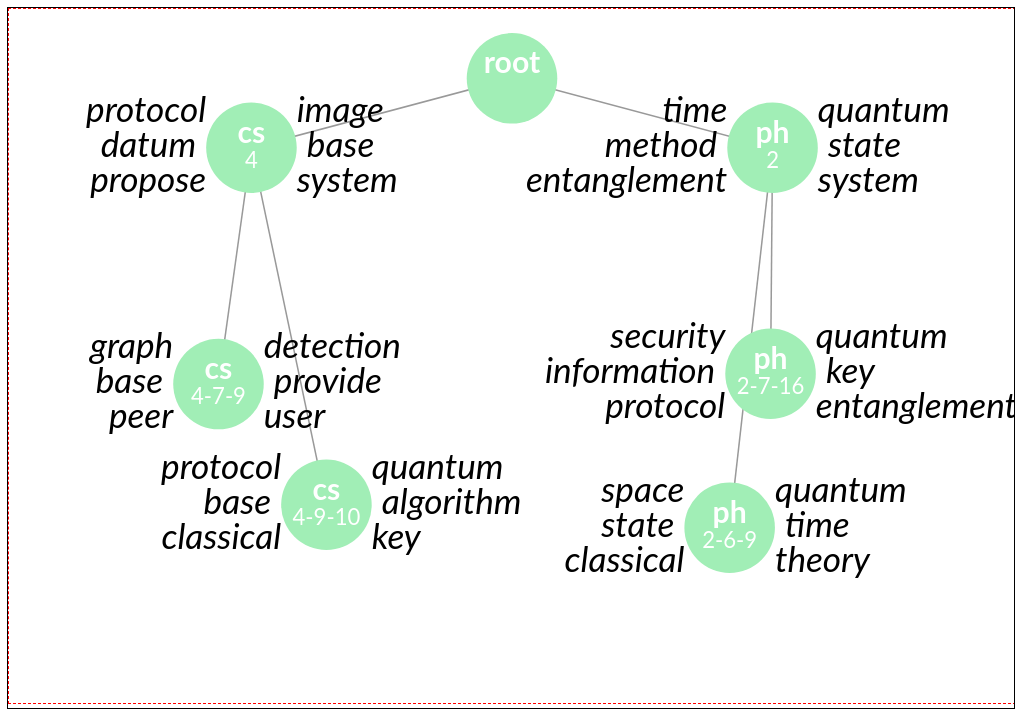
D3 v3 page, settled after 360 driven frames (6 s of simulated time); the page loaded 1 data file(s).



  let aspectRatio = 1.45;
  let yMulti = Math.round((1.0 / aspectRatio) * 1000) / 1000;
  let width = 1000;
  let height = width * yMulti;

  var svg = d3.select("#svg-container").append("svg")
    .attr("width", "100%")
    //.attr("height", "100%")
    .attr("viewBox", "0 0 1000 " + 1000*yMulti)
    .attr("preserveAspectRatio", "xMidYMin")
    .attr("style", "border: 1px dashed red;");

  var force = d3.layout.force()
    .linkDistance(150)
    .linkStrength(0.1)
    .friction(0.93)
    .charge(-1500)
    .chargeDistance(500)
    .gravity(0.03)
    .size([width, height]);

  var drag = force.drag()
    .on("dragstart", dragstart);

d3.json("d3-tree-graph.json", function(error, json) {
  if (error) throw error;

  // adjust y positions according to the selected aspect ratio
  json.nodes.forEach(function(d) {
    d.y = Math.round(d.y * yMulti)
  });

  force
    .nodes(json.nodes)
    .links(json.links)
    .start();

  var link = svg.selectAll(".link")
    .data(json.links)
    .enter().append("line")
    .attr("class", "link");

  var node = svg.selectAll(".node")
    .data(json.nodes)
    .enter().append("g")
    .attr("class", "node")
    .attr("transform", function(d) { return "translate(" + d.x + "," + d.y + ")"; })
    .call(force.drag);

  node.append("circle")
    .attr({"r":45})
    .style("fill",function(d,i){return "#a1eeb6";});

  // name
  node.append("text")
    .attr("dy", -5)
    .attr("text-anchor", "middle")
    .attr("fill", "#fff")
    .attr("font-size", 30)
    .attr("font-weight", "bold")
    .classed("name", true)
    .text(function(d) {
      // shorten the name
      let idx = d.name.indexOf("-");
      return idx > 0 ? d.name.slice(0,2) : d.name;
    });

  // sub-name (optional)
  node.append("text")
    .attr("dy", 20)
    .attr("text-anchor", "middle")
    .attr("fill", "#fff")
    .attr("font-size", 22)
    .classed("name", true)
    .text(function(d) {
      // shorten the name
      let idx = d.name.indexOf("-");
      return idx > 0 ? d.name.slice(idx+1) : null;
    });

  for (let i=0; i<6; i++) {
    let xOffset = (i%3) === 1 ? 55 : 45;
    let dx = i<3 ? xOffset : -xOffset;
    let dy = -26 + (i%3) * 35;
    node.append("text")
      .attr("dx", dx)
      .attr("dy", dy)
      .attr("text-anchor", i<3 ? "start" : "end")
      .classed("token", true)
      .text(function(d) {
        if (d.tokens instanceof Array && d.tokens.length > i) {
          let text = d.tokens[i];
          return text.length > 12 ? text.slice(0,10) + "…" : text;
        } else {
          return null;
        }
      });
  }

  force.on("tick", function(e) {
    var k = 6 * e.alpha;

    json.links.forEach(function(d, i) {
      d.source.y -= k;
      d.target.y += k;
    });

    link.attr("x1", function(d) { return d.source.x; })
      .attr("y1", function(d) { return d.source.y; })
      .attr("x2", function(d) { return d.target.x; })
      .attr("y2", function(d) { return d.target.y; });

    node.attr("transform", function(d) { return "translate(" + d.x + "," + d.y + ")"; });
  });
});

  function dragstart(d) {
    d.fixed = true;
    d3.select(this).classed("fixed", true);
  }



### data: d3-tree-graph.json
{
 "links": [
  {
   "source": 0,
   "target": 1
  },
  {
   "source": 0,
   "target": 2
  },
  {
   "source": 3,
   "target": 4
  },
  {
   "source": 3,
   "target": 5
  },
  {
   "source": 6,
   "target": 0
  },
  {
   "source": 6,
   "target": 3
  }
 ],
 "nodes": [
  {
   "fixed": true,
   "name": "cs-4",
   "score": 0,
   "tokens": [
    "image",
    "base",
    "system",
    "protocol",
    "datum",
    "propose",
    "security",
    "privacy",
    "... 2 more items"
   ],
   "x": 241,
   "y": 200
  },
  {
   "name": "cs-4-7-9",
   "score": 0.434,
   "tokens": [
    "detection",
    "provide",
    "user",
    "graph",
    "base",
    "peer",
    "tree",
    "system",
    "... 2 more items"
   ],
   "x": 150,
   "y": 630
  },
  {
   "name": "cs-4-9-10",
   "score": 0.531,
   "tokens": [
    "quantum",
    "algorithm",
    "key",
    "protocol",
    "base",
    "classical",
    "propose",
    "paper",
    "... 2 more items"
   ],
   "x": 383,
   "y": 630
  },
  {
   "fixed": true,
   "name": "physics-2",
   "score": 0,
   "tokens": [
    "quantum",
    "state",
    "system",
    "time",
    "method",
    "entanglement",
    "network",
    "distribution",
    "... 2 more items"
   ],
   "x": 759,
   "y": 200
  },
  {
   "name": "physics-2-6-9",
   "score": 0.663,
   "tokens": [
    "quantum",
    "time",
    "theory",
    "space",
    "state",
    "classical",
    "mechanic",
    "relativistic",
    "... 2 more items"
   ],
   "x": 616,
   "y": 630
  },
  {
   "name": "physics-2-7-16",
   "score": 0.909,
   "tokens": [
    "quantum",
    "key",
    "entanglement",
    "security",
    "information",
    "protocol",
    "distribution",
    "state",
    "... 2 more items"
   ],
   "x": 849,
   "y": 630
  },
  {
   "fixed": true,
   "name": "root",
   "score": 0,
   "tokens": null,
   "x": 500,
   "y": 100
  }
 ]
}